Image classification data set "Herbs" (pegasis470/Herbs on GitHub). Class labels (10): belimbing wuluh, jambu biji, jeruk nipis, kemangi, lidah buaya, nangka, pandan, pepaya, seledri, sirih.

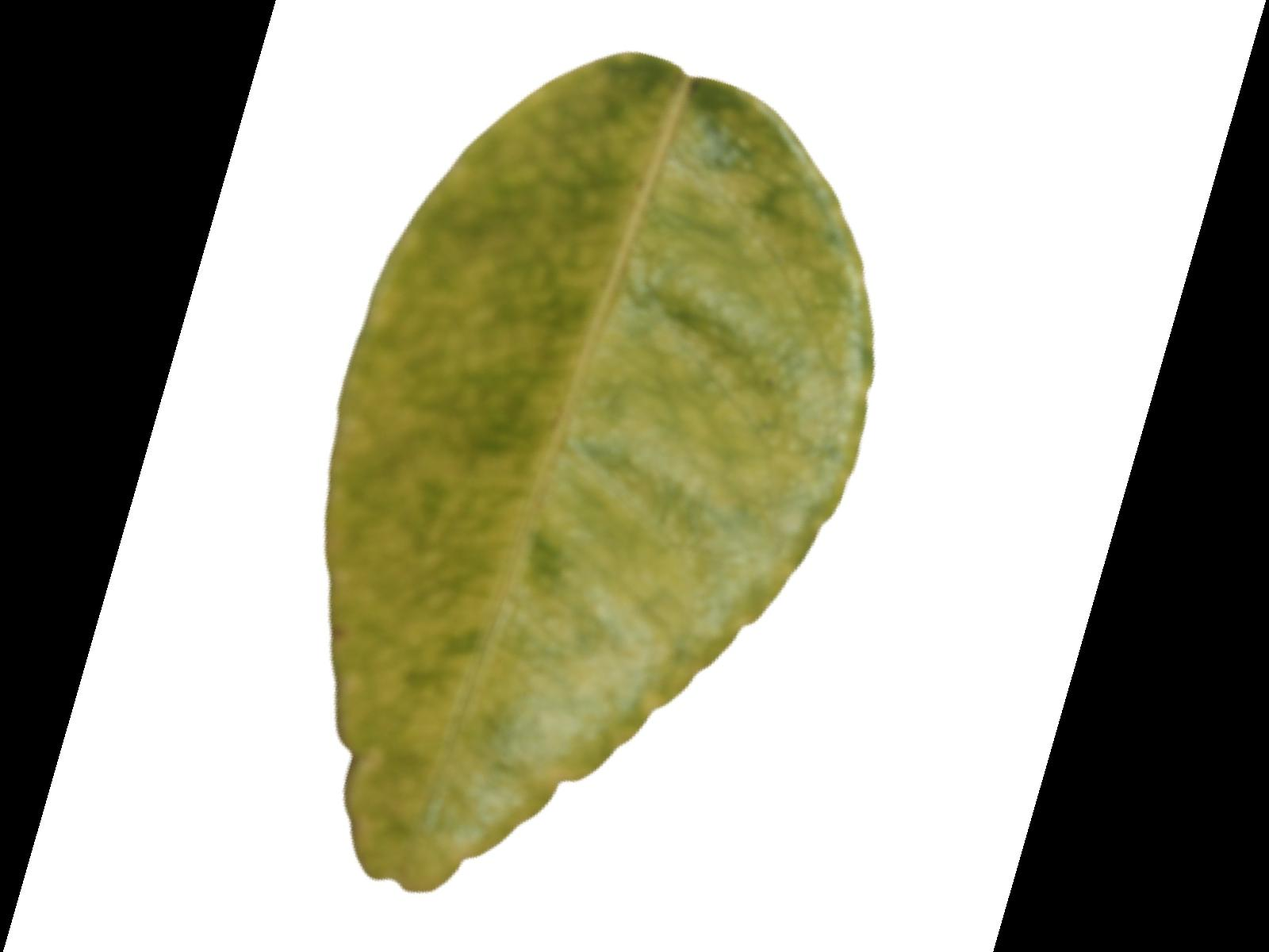
Label: jeruk nipis

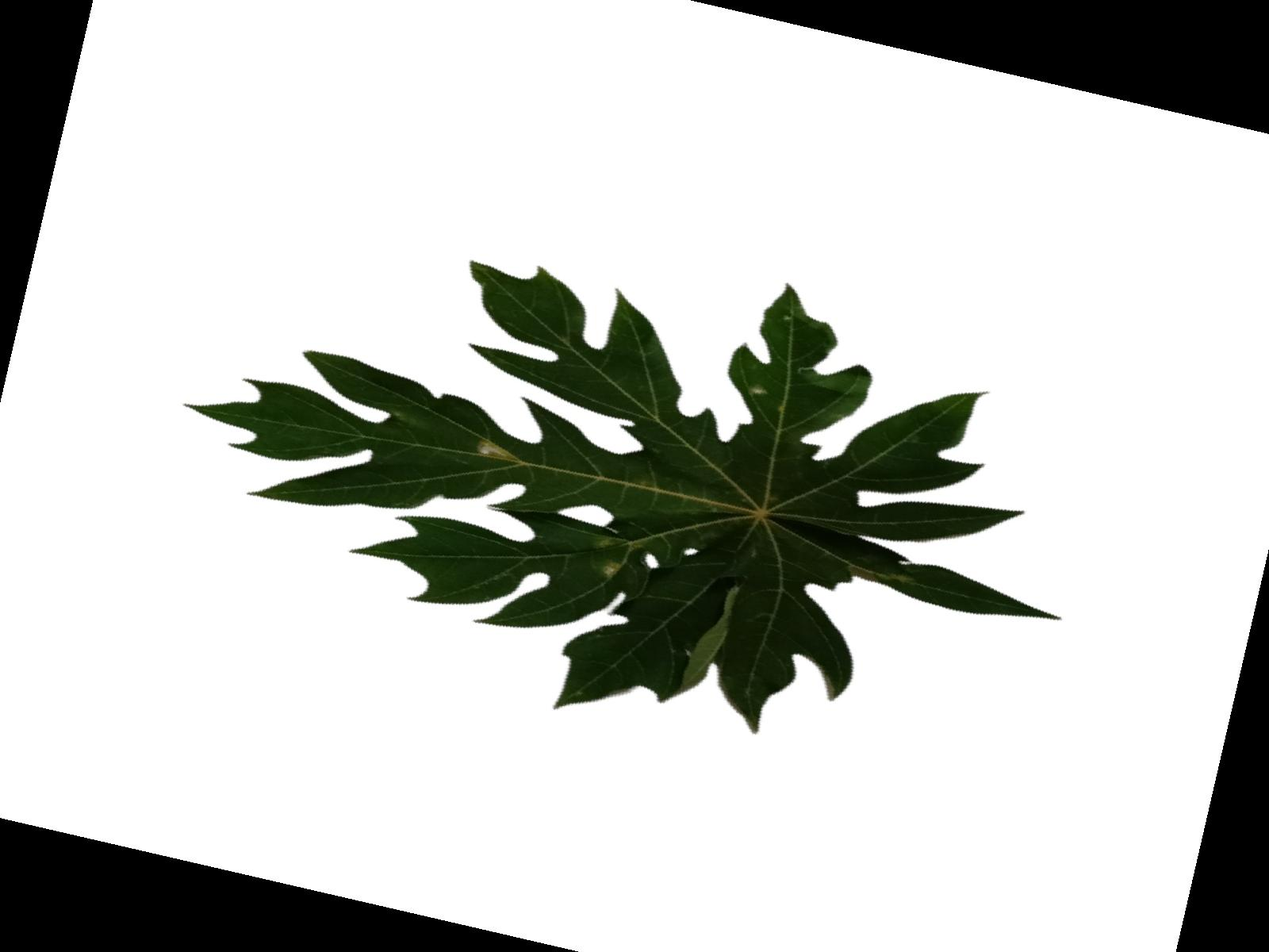
Label: pepaya

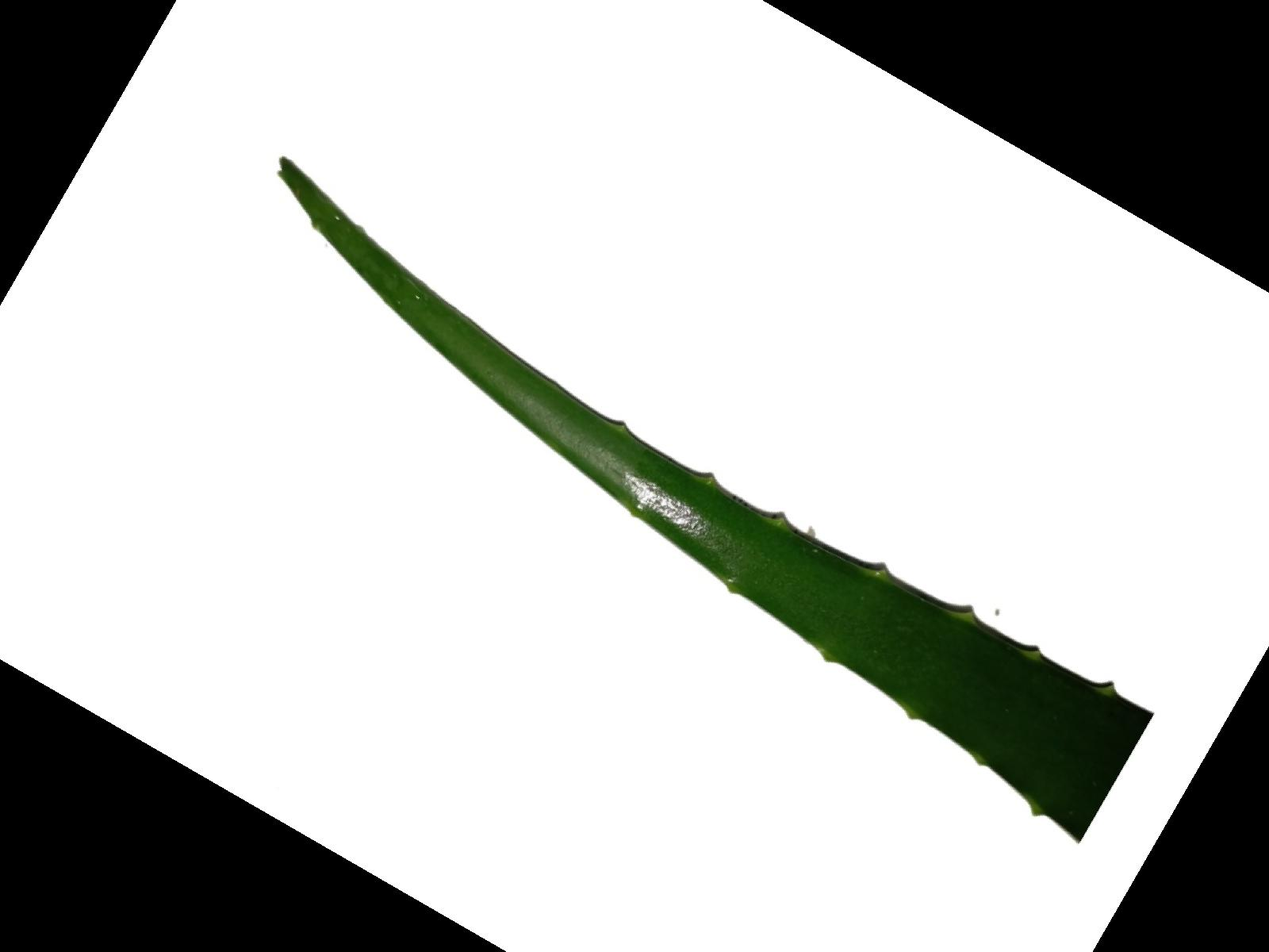
Label: lidah buaya

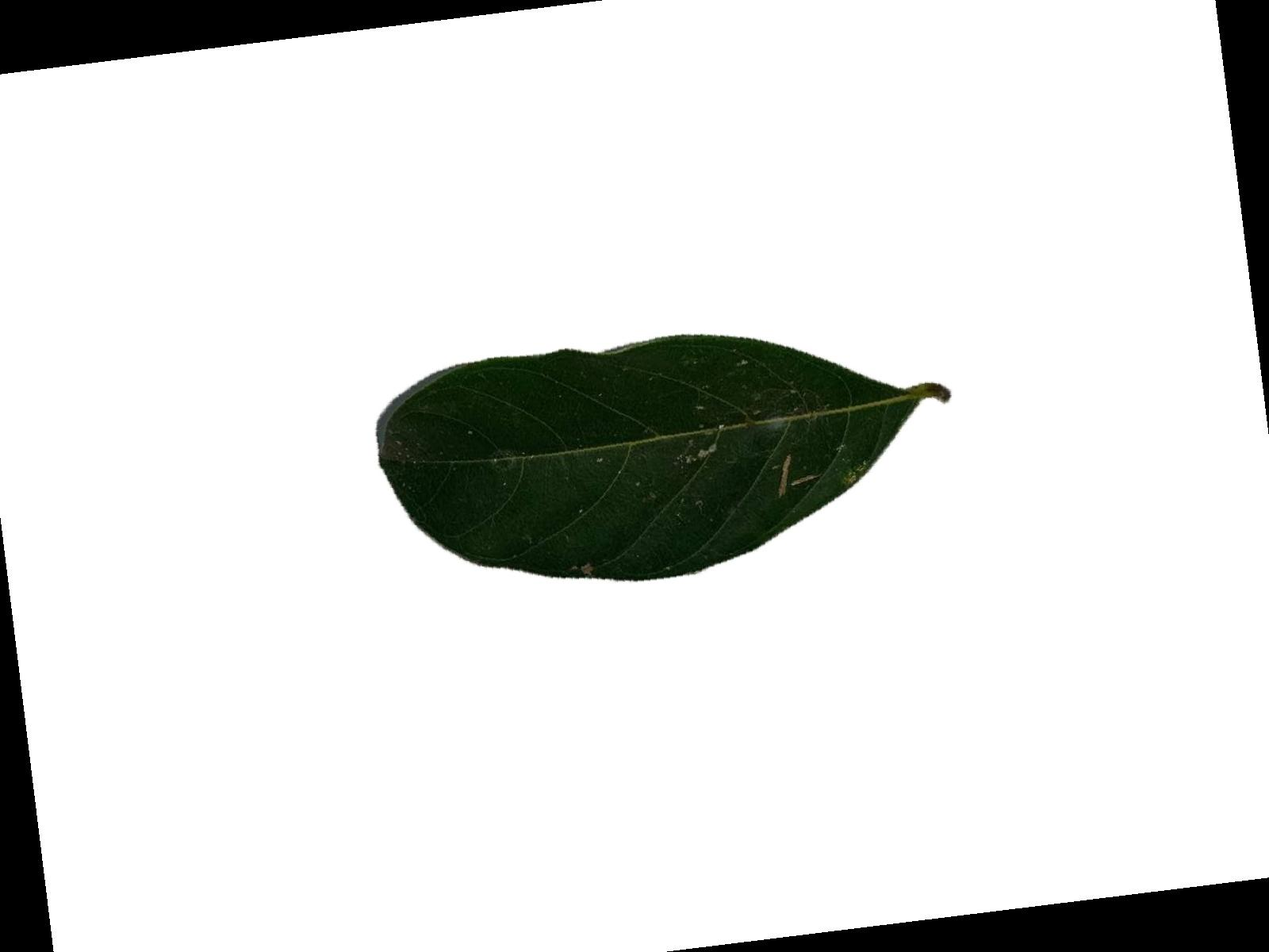
Label: nangka

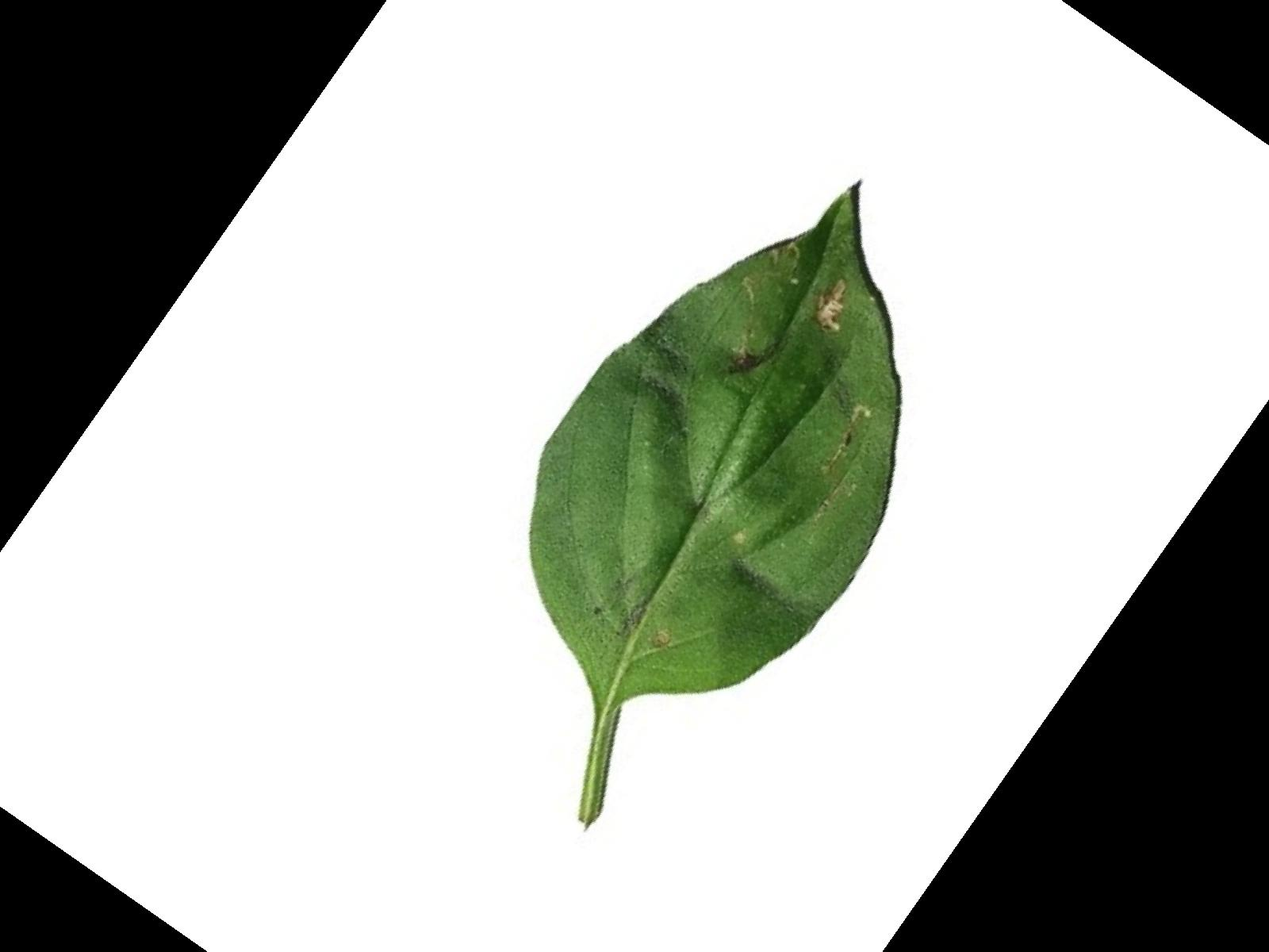
Label: kemangi

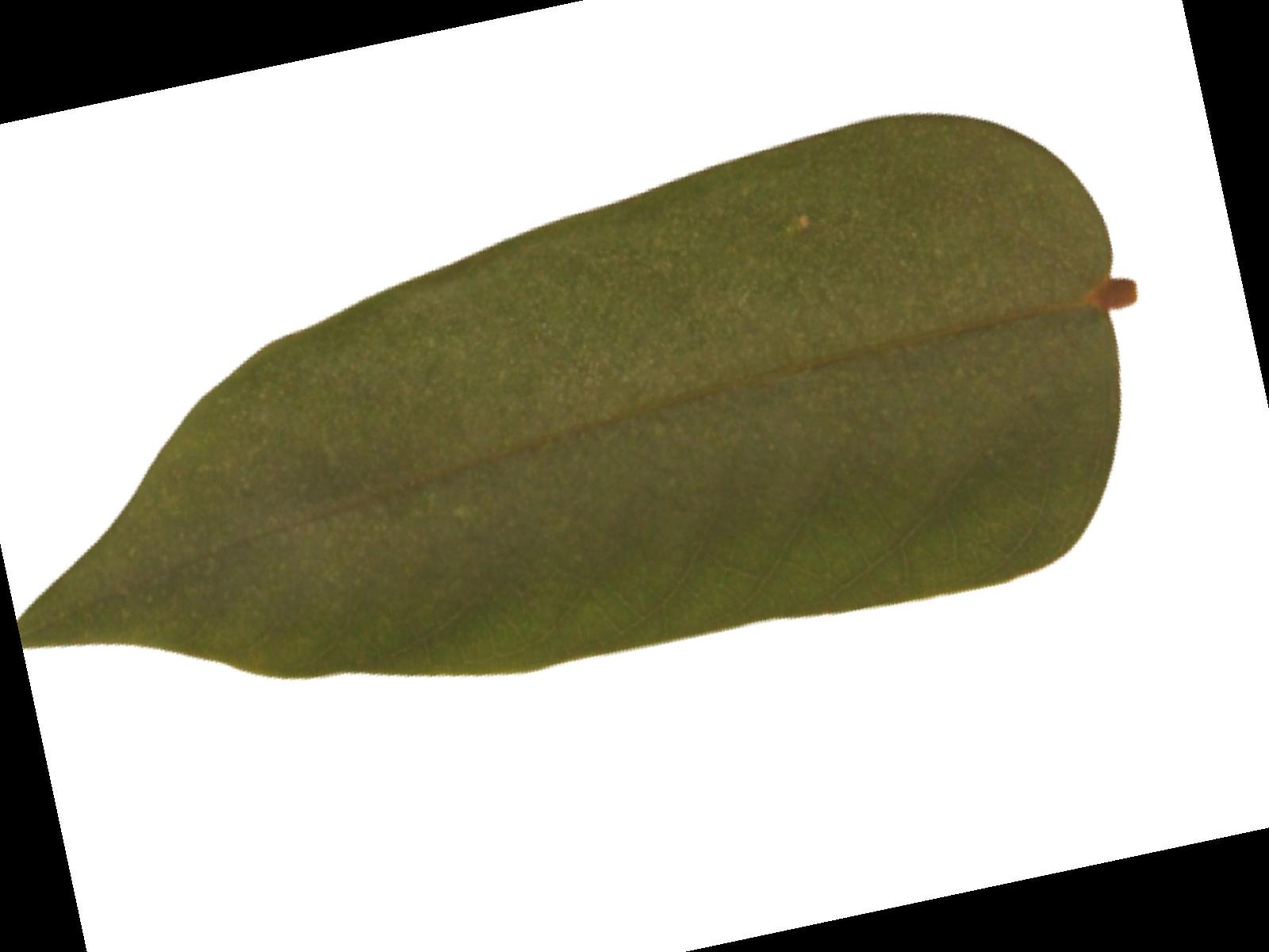
Label: belimbing wuluh
